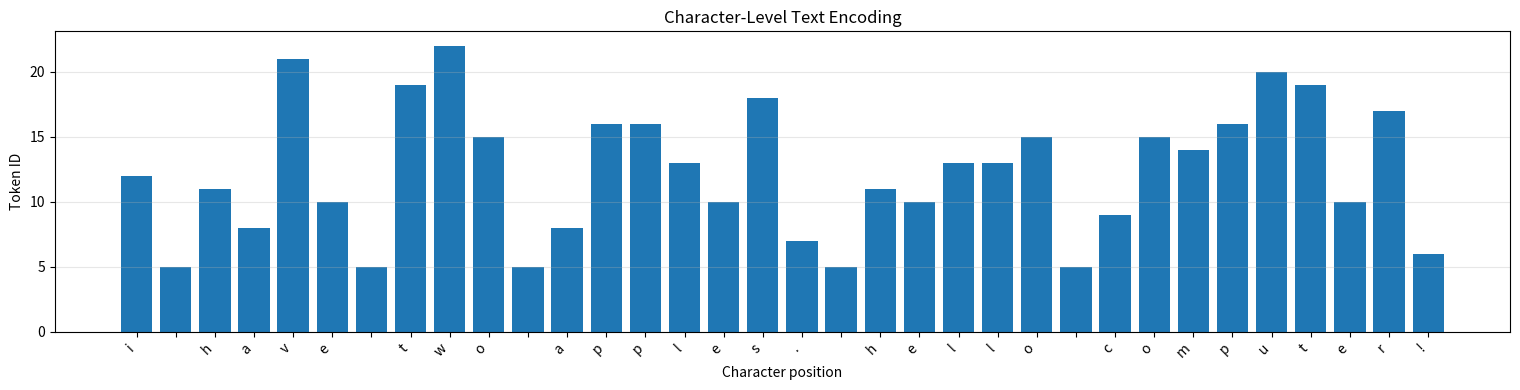
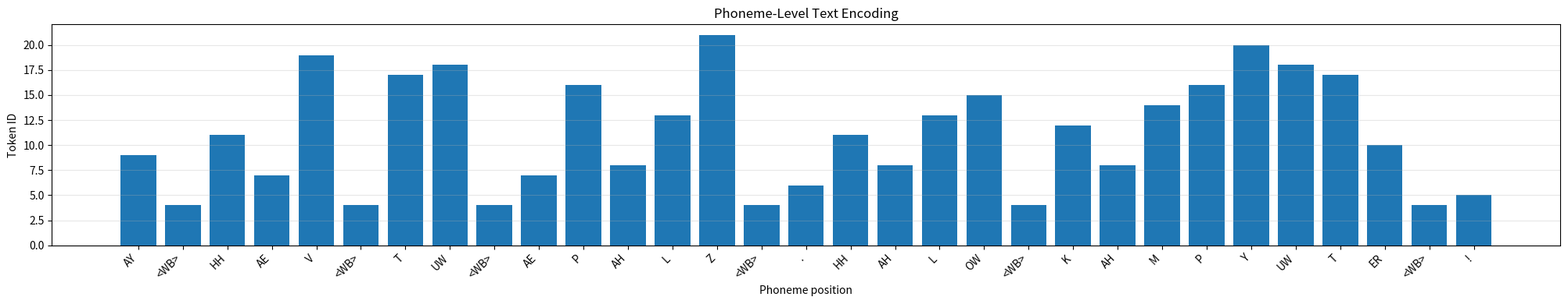
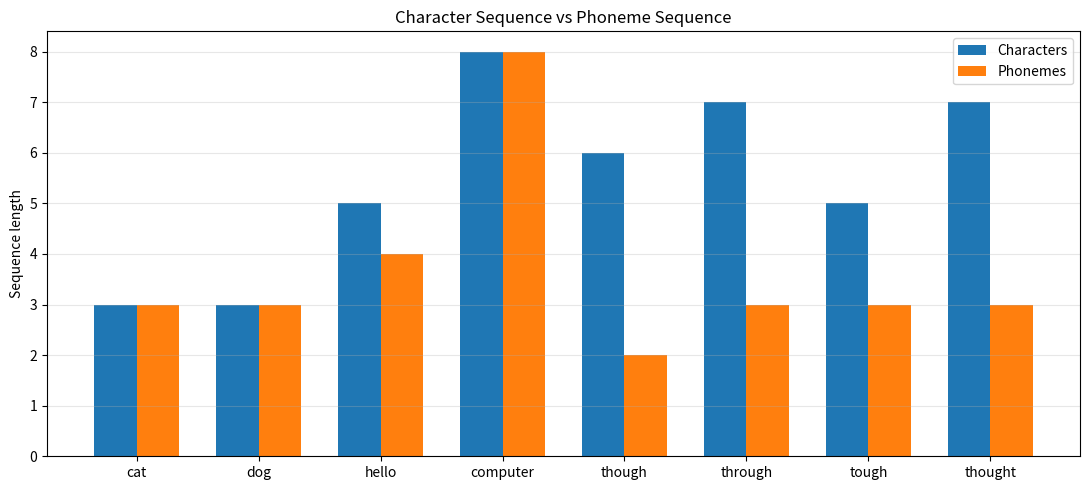

Source code (Python) for these figures, in order:
"""
========================================================================
PHASE 1 — LESSON 7
PHONETICS, IPA, G2P, TEXT NORMALIZATION AND TOKENIZATION
========================================================================

PURPOSE
-------
Build a small educational TTS text frontend from scratch.

This program demonstrates how raw written text becomes numerical
representations that a neural TTS model can consume.

PIPELINE
--------
Raw text
    |
    v
Text normalization
    |
    v
Word tokenization
    |
    +-----------------------------+
    |                             |
    v                             v
Character tokenizer         Toy G2P converter
    |                             |
    v                             v
Character IDs               Phoneme sequence
                                  |
                                  v
                            Phoneme tokenizer
                                  |
                                  v
                             Phoneme IDs
                                  |
                                  v
                         Padding / batching
                                  |
                                  v
                         TTS model input


========================================================================
THEORY 1 — GRAPHEMES, PHONEMES AND PHONES
========================================================================

A GRAPHEME is a written symbol or a group of written symbols.

Examples:
    a
    b
    sh
    ch

A PHONEME is an abstract sound unit that can distinguish meaning.

Examples:
    /p/
    /b/
    /t/

A PHONE is the actual physical realization of a speech sound.

A phoneme can have multiple phonetic realizations called ALLOPHONES.

For example, English /p/ can be aspirated in "pin" and less aspirated
after /s/ in "spin".

This is why spelling, phonemic transcription and physical speech
are not interchangeable concepts.


========================================================================
THEORY 2 — GRAPHEME-TO-PHONEME CONVERSION
========================================================================

G2P converts written symbols into a pronunciation representation.

Mathematically:

    G2P: G* -> P*

Where:
    G = grapheme vocabulary
    P = phoneme vocabulary
    * = a sequence of symbols

A neural G2P system can be described as:

    P(phoneme_sequence | grapheme_sequence)

A training dataset may contain pairs such as:

    "cat"       -> K AE T
    "dog"       -> D AO G
    "hello"     -> HH AH L OW

A neural model learns this mapping from many examples.

This educational program uses a small dictionary instead of a
trained G2P model. The dictionary is intentionally limited so that
the conversion process remains transparent.


========================================================================
THEORY 3 — TEXT NORMALIZATION
========================================================================

Written text often contains forms that should not be spoken literally.

Examples:

    "25"       -> "twenty-five"
    "50%"      -> "fifty percent"
    "Dr."      -> "Doctor"

Text normalization is context-sensitive.

For example:

    "2026"

Could be spoken as:
    "twenty twenty-six"
    "two thousand twenty-six"

A production TTS frontend needs rules, contextual information,
language-specific processing and sometimes machine-learning models.


========================================================================
THEORY 4 — TOKENIZATION
========================================================================

Neural networks process numerical tensors, not raw text strings.

A tokenizer maps symbolic units into integer IDs.

Character-level example:

    Vocabulary:
        a -> 0
        b -> 1
        c -> 2
        ...

    "cat" -> [2, 0, 19]     # Illustrative IDs only.

Phoneme-level example:

    Vocabulary:
        K  -> 0
        AE -> 1
        T  -> 2

    "K AE T" -> [0, 1, 2]

Special tokens are commonly used:

    <PAD> = padding
    <UNK> = unknown symbol
    <BOS> = beginning of sequence
    <EOS> = end of sequence

The actual IDs depend on the vocabulary construction order.


========================================================================
THEORY 5 — PADDING
========================================================================

Neural networks commonly process multiple sequences in a batch.

But sequences may have different lengths.

Example:

    Sequence A: [2, 4, 7]
    Sequence B: [3, 8]

After padding:

    Sequence A: [2, 4, 7]
    Sequence B: [3, 8, 0]

The padding ID is not a real linguistic symbol.

A model must use an appropriate padding mask so that padding does
not contribute incorrectly to attention or loss calculations.


========================================================================
IMPORTANT LIMITATIONS
========================================================================

This is an educational frontend, NOT a production multilingual G2P.

It does not provide:

    - Complete English pronunciation coverage
    - Context-sensitive pronunciation prediction
    - Full IPA conversion
    - Accurate syllabification
    - Korean phonological rule processing
    - Japanese kanji reading disambiguation
    - Prosody prediction
    - Neural G2P training

The dictionary uses ARPABET-like phoneme symbols for simplicity.

A real system should select a phoneme inventory and pronunciation
standard deliberately.

For multilingual TTS, language identification and language-specific
normalization/G2P are important architectural components.


========================================================================
DEPENDENCIES
========================================================================

    pip install numpy matplotlib

RUN
---

    python phase1_lesson7_text_frontend.py

Custom text:

    python phase1_lesson7_text_frontend.py --text "I have 2 apples."

Run selected experiment:

    python phase1_lesson7_text_frontend.py --experiment 1
    python phase1_lesson7_text_frontend.py --experiment 2
    python phase1_lesson7_text_frontend.py --experiment 3
    python phase1_lesson7_text_frontend.py --experiment 4

========================================================================
"""

from __future__ import annotations

import argparse
import re
import string
from dataclasses import dataclass
from typing import Dict, List, Sequence, Tuple

import numpy as np
import matplotlib.pyplot as plt


# =====================================================================
# CONFIGURATION
# =====================================================================

PAD_TOKEN = "<PAD>"
UNK_TOKEN = "<UNK>"
BOS_TOKEN = "<BOS>"
EOS_TOKEN = "<EOS>"
WORD_BOUNDARY = "<WB>"

SPECIAL_TOKENS = [
    PAD_TOKEN,
    UNK_TOKEN,
    BOS_TOKEN,
    EOS_TOKEN,
    WORD_BOUNDARY,
]

DEFAULT_TEXT = "I have 2 apples. Hello computer!"

# This is a deliberately small educational pronunciation dictionary.
#
# The phonemes are ARPABET-like symbols, not IPA.
#
# Each word maps to a list of phoneme tokens.
#
# For example:
#
#   "cat" -> ["K", "AE", "T"]
#
# A real dictionary would contain many more entries and may include
# multiple pronunciations for the same word.

PRONUNCIATION_DICTIONARY: Dict[str, List[str]] = {
    "i": ["AY"],
    "have": ["HH", "AE", "V"],
    "two": ["T", "UW"],
    "apples": ["AE", "P", "AH", "L", "Z"],
    "cat": ["K", "AE", "T"],
    "dog": ["D", "AO", "G"],
    "see": ["S", "IY"],
    "hello": ["HH", "AH", "L", "OW"],
    "computer": ["K", "AH", "M", "P", "Y", "UW", "T", "ER"],
    "though": ["DH", "OW"],
    "through": ["TH", "R", "UW"],
    "tough": ["T", "AH", "F"],
    "thought": ["TH", "AO", "T"],
    "doctor": ["D", "AA", "K", "T", "ER"],
    "smith": ["S", "M", "IH", "TH"],
    "twenty": ["T", "W", "EH", "N", "T", "IY"],
    "five": ["F", "AY", "V"],
    "fifty": ["F", "IH", "F", "T", "IY"],
    "percent": ["P", "ER", "S", "EH", "N", "T"],
    "dollars": ["D", "AA", "L", "ER", "Z"],
    "and": ["AE", "N", "D"],
    "cents": ["S", "EH", "N", "T", "S"],
    "one": ["W", "AH", "N"],
    "three": ["TH", "R", "IY"],
    "four": ["F", "AO", "R"],
    "six": ["S", "IH", "K", "S"],
    "seven": ["S", "EH", "V", "AH", "N"],
    "eight": ["EY", "T"],
    "nine": ["N", "AY", "N"],
    "zero": ["Z", "IH", "R", "OW"],
    "ten": ["T", "EH", "N"],
    "hundred": ["HH", "AH", "N", "D", "R", "AH", "D"],
    "thousand": ["TH", "AW", "Z", "AH", "N", "D"],
}


# =====================================================================
# THEORY IMPLEMENTATION 1 — NUMBER NORMALIZATION
# =====================================================================

ONES = {
    0: "zero",
    1: "one",
    2: "two",
    3: "three",
    4: "four",
    5: "five",
    6: "six",
    7: "seven",
    8: "eight",
    9: "nine",
}

TEENS = {
    10: "ten",
    11: "eleven",
    12: "twelve",
    13: "thirteen",
    14: "fourteen",
    15: "fifteen",
    16: "sixteen",
    17: "seventeen",
    18: "eighteen",
    19: "nineteen",
}

TENS = {
    20: "twenty",
    30: "thirty",
    40: "forty",
    50: "fifty",
    60: "sixty",
    70: "seventy",
    80: "eighty",
    90: "ninety",
}


def integer_to_words(number: int) -> str:
    """
    Convert an integer from 0 to 999,999 into English words.

    This is a simple educational implementation.

    Real-world number normalization requires context:
        - dates
        - years
        - phone numbers
        - currency
        - decimal values
        - measurement units
    """

    if number < 0:
        return "minus " + integer_to_words(abs(number))

    if number > 999_999:
        raise ValueError("This educational converter supports up to 999999.")

    if number < 10:
        return ONES[number]

    if number < 20:
        return TEENS[number]

    if number < 100:
        tens_value = (number // 10) * 10
        remainder = number % 10

        if remainder == 0:
            return TENS[tens_value]

        return TENS[tens_value] + "-" + ONES[remainder]

    if number < 1000:
        hundreds = number // 100
        remainder = number % 100

        result = ONES[hundreds] + " hundred"

        if remainder:
            result += " " + integer_to_words(remainder)

        return result

    thousands = number // 1000
    remainder = number % 1000

    result = integer_to_words(thousands) + " thousand"

    if remainder:
        result += " " + integer_to_words(remainder)

    return result


def normalize_numbers(text: str) -> str:
    """
    Convert simple integers and percentages into spoken English.

    Supported examples:

        "I have 2 apples."
            -> "I have two apples."

        "50%"
            -> "fifty percent"

    Decimal numbers, currency expressions and dates are intentionally
    left for future lessons.
    """

    # First normalize percentages.
    def percentage_replacement(match: re.Match) -> str:
        value = int(match.group(1))
        return integer_to_words(value) + " percent"

    text = re.sub(
        r"\b(\d+)\s*%",
        percentage_replacement,
        text,
    )

    # Then normalize standalone integers.
    def integer_replacement(match: re.Match) -> str:
        value = int(match.group(0))

        try:
            return integer_to_words(value)
        except ValueError:
            return match.group(0)

    text = re.sub(
        r"\b\d+\b",
        integer_replacement,
        text,
    )

    return text


# =====================================================================
# THEORY IMPLEMENTATION 2 — TEXT NORMALIZATION
# =====================================================================

ABBREVIATIONS = {
    "Dr.": "Doctor",
    "Mr.": "Mister",
    "Mrs.": "Misses",
    "Ms.": "Miss",
    "Prof.": "Professor",
}


def normalize_text(text: str) -> str:
    """
    Apply a simple text-normalization pipeline.

    Steps:
        1. Replace common abbreviations.
        2. Expand percentages and integers.
        3. Normalize repeated whitespace.
        4. Strip leading/trailing whitespace.

    This is NOT a full text normalization engine.
    """

    normalized = text

    for abbreviation, expansion in ABBREVIATIONS.items():
        normalized = normalized.replace(
            abbreviation,
            expansion,
        )

    normalized = normalize_numbers(normalized)

    normalized = re.sub(r"\s+", " ", normalized)

    return normalized.strip()


# =====================================================================
# THEORY IMPLEMENTATION 3 — WORD TOKENIZATION
# =====================================================================

def tokenize_words(text: str) -> List[str]:
    """
    Split text into words and punctuation.

    This is a simple English-oriented tokenizer.

    Example:

        "Hello, world!"

    Returns:

        ["Hello", ",", "world", "!"]

    It is not suitable as a universal multilingual tokenizer.
    """

    return re.findall(
        r"[A-Za-z]+(?:'[A-Za-z]+)?|[0-9]+|[^\w\s]",
        text,
    )


# =====================================================================
# THEORY IMPLEMENTATION 4 — CHARACTER TOKENIZATION
# =====================================================================

def build_character_vocabulary(
    texts: Sequence[str],
) -> Dict[str, int]:
    """
    Build a character vocabulary from a collection of texts.

    The vocabulary is constructed from observed characters.

    Special tokens are included first.

    In a production model, vocabulary construction must be performed
    consistently and saved alongside the trained model.
    """

    characters = set()

    for text in texts:
        characters.update(text.lower())

    vocabulary = {}

    for token in SPECIAL_TOKENS:
        vocabulary[token] = len(vocabulary)

    for character in sorted(characters):
        if character not in vocabulary:
            vocabulary[character] = len(vocabulary)

    return vocabulary


def encode_characters(
    text: str,
    vocabulary: Dict[str, int],
) -> List[int]:
    """
    Convert text characters into numerical IDs.

    Unknown characters are mapped to <UNK>.
    """

    unknown_id = vocabulary[UNK_TOKEN]

    return [
        vocabulary.get(character, unknown_id)
        for character in text.lower()
    ]


def decode_characters(
    token_ids: Sequence[int],
    vocabulary: Dict[str, int],
) -> str:
    """
    Convert character IDs back into text.

    Special tokens are omitted.
    """

    reverse_vocabulary = {
        index: token
        for token, index in vocabulary.items()
    }

    output = []

    for token_id in token_ids:
        token = reverse_vocabulary.get(token_id, UNK_TOKEN)

        if token in SPECIAL_TOKENS:
            continue

        output.append(token)

    return "".join(output)


# =====================================================================
# THEORY IMPLEMENTATION 5 — TOY GRAPHEME-TO-PHONEME CONVERSION
# =====================================================================

@dataclass
class G2PResult:
    words: List[str]
    phoneme_tokens: List[str]
    unknown_words: List[str]


def toy_g2p(
    text: str,
    dictionary: Dict[str, List[str]],
) -> G2PResult:
    """
    Convert words into phoneme tokens using a small dictionary.

    Word boundaries are represented by <WB>.

    Punctuation is preserved as a separate token.

    Unknown words are reported. They are not assigned fabricated
    pronunciations.

    Example:

        "cat dog"

        -> ["K", "AE", "T", "<WB>", "D", "AO", "G"]

    This implementation uses dictionary lookup only.
    """

    words = tokenize_words(text)

    phoneme_tokens = []
    unknown_words = []

    punctuation = set(string.punctuation)

    for word in words:

        if word in punctuation:
            phoneme_tokens.append(word)
            continue

        normalized_word = word.lower()

        if normalized_word in dictionary:
            pronunciation = dictionary[normalized_word]

            phoneme_tokens.extend(pronunciation)

        else:
            unknown_words.append(word)

            # Preserve the word boundary, but do not invent
            # a pronunciation.
            phoneme_tokens.append(UNK_TOKEN)

        phoneme_tokens.append(WORD_BOUNDARY)

    # Remove the final word-boundary marker.
    if phoneme_tokens and phoneme_tokens[-1] == WORD_BOUNDARY:
        phoneme_tokens.pop()

    return G2PResult(
        words=words,
        phoneme_tokens=phoneme_tokens,
        unknown_words=unknown_words,
    )


# =====================================================================
# THEORY IMPLEMENTATION 6 — PHONEME VOCABULARY
# =====================================================================

def build_phoneme_vocabulary(
    phoneme_sequences: Sequence[Sequence[str]],
) -> Dict[str, int]:
    """
    Build a numerical vocabulary for phoneme tokens.

    Unlike character tokenization, phoneme tokenization treats each
    phoneme symbol as one unit.

    For example:

        ["K", "AE", "T"]

    becomes three IDs, not a sequence of individual letters.
    """

    observed_tokens = set()

    for sequence in phoneme_sequences:
        observed_tokens.update(sequence)

    vocabulary = {}

    for token in SPECIAL_TOKENS:
        vocabulary[token] = len(vocabulary)

    for token in sorted(observed_tokens):
        if token not in vocabulary:
            vocabulary[token] = len(vocabulary)

    return vocabulary


def encode_phonemes(
    phoneme_tokens: Sequence[str],
    vocabulary: Dict[str, int],
) -> List[int]:
    """
    Convert phoneme symbols into numerical IDs.
    """

    unknown_id = vocabulary[UNK_TOKEN]

    return [
        vocabulary.get(token, unknown_id)
        for token in phoneme_tokens
    ]


def decode_phonemes(
    token_ids: Sequence[int],
    vocabulary: Dict[str, int],
) -> List[str]:
    """
    Convert phoneme IDs back into symbolic tokens.
    """

    reverse_vocabulary = {
        index: token
        for token, index in vocabulary.items()
    }

    output = []

    for token_id in token_ids:
        token = reverse_vocabulary.get(token_id, UNK_TOKEN)

        if token in SPECIAL_TOKENS:
            continue

        output.append(token)

    return output


# =====================================================================
# THEORY IMPLEMENTATION 7 — PADDING
# =====================================================================

def pad_sequences(
    sequences: Sequence[Sequence[int]],
    pad_id: int,
) -> Tuple[np.ndarray, np.ndarray]:
    """
    Pad variable-length sequences into a rectangular NumPy array.

    Returns:
        padded:
            Integer matrix with shape [batch_size, max_length].

        mask:
            Binary matrix:
                1 = real token
                0 = padding

    The mask is useful when implementing attention-based models.
    """

    if not sequences:
        raise ValueError("At least one sequence is required.")

    max_length = max(len(sequence) for sequence in sequences)

    batch_size = len(sequences)

    padded = np.full(
        (batch_size, max_length),
        fill_value=pad_id,
        dtype=np.int64,
    )

    mask = np.zeros(
        (batch_size, max_length),
        dtype=np.int64,
    )

    for index, sequence in enumerate(sequences):

        length = len(sequence)

        if length == 0:
            continue

        padded[index, :length] = sequence
        mask[index, :length] = 1

    return padded, mask


# =====================================================================
# EXPERIMENT 1 — TEXT NORMALIZATION
# =====================================================================

def experiment_1_normalization(text: str) -> str:

    print("\n" + "=" * 70)
    print("EXPERIMENT 1 — TEXT NORMALIZATION")
    print("=" * 70)

    examples = [
        "I have 2 apples.",
        "The price is 50%.",
        "Dr. Smith has 3 dogs.",
        "There are 125 books.",
    ]

    for example in examples:

        normalized = normalize_text(example)

        print(f"\nOriginal:   {example}")
        print(f"Normalized: {normalized}")

    print("\nCustom input:")
    print("Original:  ", text)
    print("Normalized:", normalize_text(text))

    return normalize_text(text)


# =====================================================================
# EXPERIMENT 2 — CHARACTER TOKENIZATION
# =====================================================================

def experiment_2_character_tokenization(text: str):

    print("\n" + "=" * 70)
    print("EXPERIMENT 2 — CHARACTER TOKENIZATION")
    print("=" * 70)

    normalized = normalize_text(text)

    vocabulary = build_character_vocabulary(
        [normalized]
    )

    token_ids = encode_characters(
        normalized,
        vocabulary,
    )

    reconstructed = decode_characters(
        token_ids,
        vocabulary,
    )

    print("\nNormalized text:")
    print(normalized)

    print("\nCharacter vocabulary:")
    for token, token_id in vocabulary.items():
        print(f"{repr(token):12s} -> {token_id}")

    print("\nCharacter sequence:")
    print(list(normalized.lower()))

    print("\nToken IDs:")
    print(token_ids)

    print("\nDecoded text:")
    print(reconstructed)

    print("\nSequence length:", len(token_ids))
    print("Vocabulary size:", len(vocabulary))

    return token_ids, vocabulary


# =====================================================================
# EXPERIMENT 3 — G2P
# =====================================================================

def experiment_3_g2p(text: str):

    print("\n" + "=" * 70)
    print("EXPERIMENT 3 — GRAPHEME-TO-PHONEME")
    print("=" * 70)

    normalized = normalize_text(text)

    result = toy_g2p(
        normalized,
        PRONUNCIATION_DICTIONARY,
    )

    print("\nInput:")
    print(normalized)

    print("\nWord tokens:")
    print(result.words)

    print("\nPhoneme tokens:")
    print(result.phoneme_tokens)

    print("\nPhoneme sequence:")
    print(" ".join(result.phoneme_tokens))

    if result.unknown_words:

        print("\nUnknown words:")
        print(result.unknown_words)

        print(
            "\nThese words are missing from the educational "
            "pronunciation dictionary."
        )

    else:
        print("\nAll words were found in the dictionary.")

    return result


# =====================================================================
# EXPERIMENT 4 — PHONEME TOKENIZATION AND PADDING
# =====================================================================

def experiment_4_phoneme_tokenization(text: str):

    print("\n" + "=" * 70)
    print("EXPERIMENT 4 — PHONEME TOKENIZATION AND PADDING")
    print("=" * 70)

    examples = [
        "cat",
        "dog",
        "hello",
        "computer",
    ]

    sequences = []

    for example in examples:

        result = toy_g2p(
            example,
            PRONUNCIATION_DICTIONARY,
        )

        sequences.append(result.phoneme_tokens)

    vocabulary = build_phoneme_vocabulary(
        sequences
    )

    encoded_sequences = [
        encode_phonemes(sequence, vocabulary)
        for sequence in sequences
    ]

    print("\nPhoneme vocabulary:")

    for token, token_id in vocabulary.items():
        print(f"{token:12s} -> {token_id}")

    print("\nEncoded sequences:")

    for example, phonemes, encoded in zip(
        examples,
        sequences,
        encoded_sequences,
    ):

        print(f"\nText:     {example}")
        print(f"Phonemes: {phonemes}")
        print(f"IDs:      {encoded}")

    padded, mask = pad_sequences(
        encoded_sequences,
        vocabulary[PAD_TOKEN],
    )

    print("\nPadded batch:")
    print(padded)

    print("\nPadding mask:")
    print(mask)

    print("\nBatch shape:")
    print(padded.shape)

    print("\nInterpretation:")
    print("Rows    = individual text samples")
    print("Columns = token positions")
    print("Mask 1  = valid token")
    print("Mask 0  = padding")

    return padded, mask


# =====================================================================
# VISUALIZATION 1 — CHARACTER TOKEN IDs
# =====================================================================

def plot_character_encoding(text: str):

    normalized = normalize_text(text)

    vocabulary = build_character_vocabulary(
        [normalized]
    )

    token_ids = encode_characters(
        normalized,
        vocabulary,
    )

    characters = list(normalized.lower())

    if not characters:
        print("No characters available for visualization.")
        return

    figure_width = max(10, len(characters) * 0.45)

    fig, ax = plt.subplots(
        figsize=(figure_width, 4)
    )

    x = np.arange(len(characters))

    ax.bar(
        x,
        token_ids,
    )

    ax.set_xticks(x)
    ax.set_xticklabels(
        characters,
        rotation=45,
        ha="right",
    )

    ax.set_xlabel("Character position")
    ax.set_ylabel("Token ID")
    ax.set_title("Character-Level Text Encoding")

    ax.grid(
        axis="y",
        alpha=0.3,
    )

    plt.tight_layout()
    plt.show()


# =====================================================================
# VISUALIZATION 2 — PHONEME SEQUENCE
# =====================================================================

def plot_phoneme_sequence(text: str):

    normalized = normalize_text(text)

    result = toy_g2p(
        normalized,
        PRONUNCIATION_DICTIONARY,
    )

    tokens = result.phoneme_tokens

    if not tokens:
        print("No phonemes available for visualization.")
        return

    vocabulary = build_phoneme_vocabulary(
        [tokens]
    )

    token_ids = encode_phonemes(
        tokens,
        vocabulary,
    )

    fig, ax = plt.subplots(
        figsize=(max(9, len(tokens) * 0.65), 4)
    )

    x = np.arange(len(tokens))

    ax.bar(
        x,
        token_ids,
    )

    ax.set_xticks(x)
    ax.set_xticklabels(
        tokens,
        rotation=45,
        ha="right",
    )

    ax.set_xlabel("Phoneme position")
    ax.set_ylabel("Token ID")
    ax.set_title("Phoneme-Level Text Encoding")

    ax.grid(
        axis="y",
        alpha=0.3,
    )

    plt.tight_layout()
    plt.show()


# =====================================================================
# VISUALIZATION 3 — CHARACTER VS PHONEME SEQUENCE LENGTH
# =====================================================================

def compare_sequence_lengths():

    examples = [
        "cat",
        "dog",
        "hello",
        "computer",
        "though",
        "through",
        "tough",
        "thought",
    ]

    character_lengths = []
    phoneme_lengths = []

    for word in examples:

        character_lengths.append(
            len(word)
        )

        result = toy_g2p(
            word,
            PRONUNCIATION_DICTIONARY,
        )

        phoneme_lengths.append(
            len(result.phoneme_tokens)
        )

    x = np.arange(len(examples))
    width = 0.35

    fig, ax = plt.subplots(
        figsize=(11, 5)
    )

    ax.bar(
        x - width / 2,
        character_lengths,
        width,
        label="Characters",
    )

    ax.bar(
        x + width / 2,
        phoneme_lengths,
        width,
        label="Phonemes",
    )

    ax.set_xticks(x)
    ax.set_xticklabels(examples)

    ax.set_ylabel("Sequence length")
    ax.set_title("Character Sequence vs Phoneme Sequence")

    ax.legend()
    ax.grid(
        axis="y",
        alpha=0.3,
    )

    plt.tight_layout()
    plt.show()


# =====================================================================
# MAIN PROGRAM
# =====================================================================

def main():

    parser = argparse.ArgumentParser(
        description=(
            "Phase 1 Lesson 7: TTS Text Frontend"
        )
    )

    parser.add_argument(
        "--text",
        type=str,
        default=DEFAULT_TEXT,
        help="Input text to process.",
    )

    parser.add_argument(
        "--experiment",
        type=int,
        choices=[1, 2, 3, 4, 5],
        default=0,
        help=(
            "Select experiment. "
            "0 runs all experiments."
        ),
    )

    args = parser.parse_args()

    text = args.text

    print("\n" + "=" * 70)
    print("BUILD YOUR OWN VOICE-CLONING TTS SYSTEM")
    print("PHASE 1 — LESSON 7")
    print("=" * 70)

    print("\nOriginal input:")
    print(text)

    if args.experiment in (0, 1):
        experiment_1_normalization(text)

    if args.experiment in (0, 2):
        experiment_2_character_tokenization(text)

    if args.experiment in (0, 3):
        experiment_3_g2p(text)

    if args.experiment in (0, 4):
        experiment_4_phoneme_tokenization(text)

    if args.experiment in (0, 5):

        print("\n" + "=" * 70)
        print("EXPERIMENT 5 — VISUAL COMPARISON")
        print("=" * 70)

        plot_character_encoding(text)

        plot_phoneme_sequence(text)

        compare_sequence_lengths()

    if args.experiment == 0:

        print("\n" + "=" * 70)
        print("ALL EXPERIMENTS COMPLETED")
        print("=" * 70)

        print(
            "\nYou have implemented a basic TTS text frontend."
        )

        print(
            "\nNext, we will study how speech datasets are "
            "represented, aligned and prepared for neural TTS."
        )


if __name__ == "__main__":
    main()
